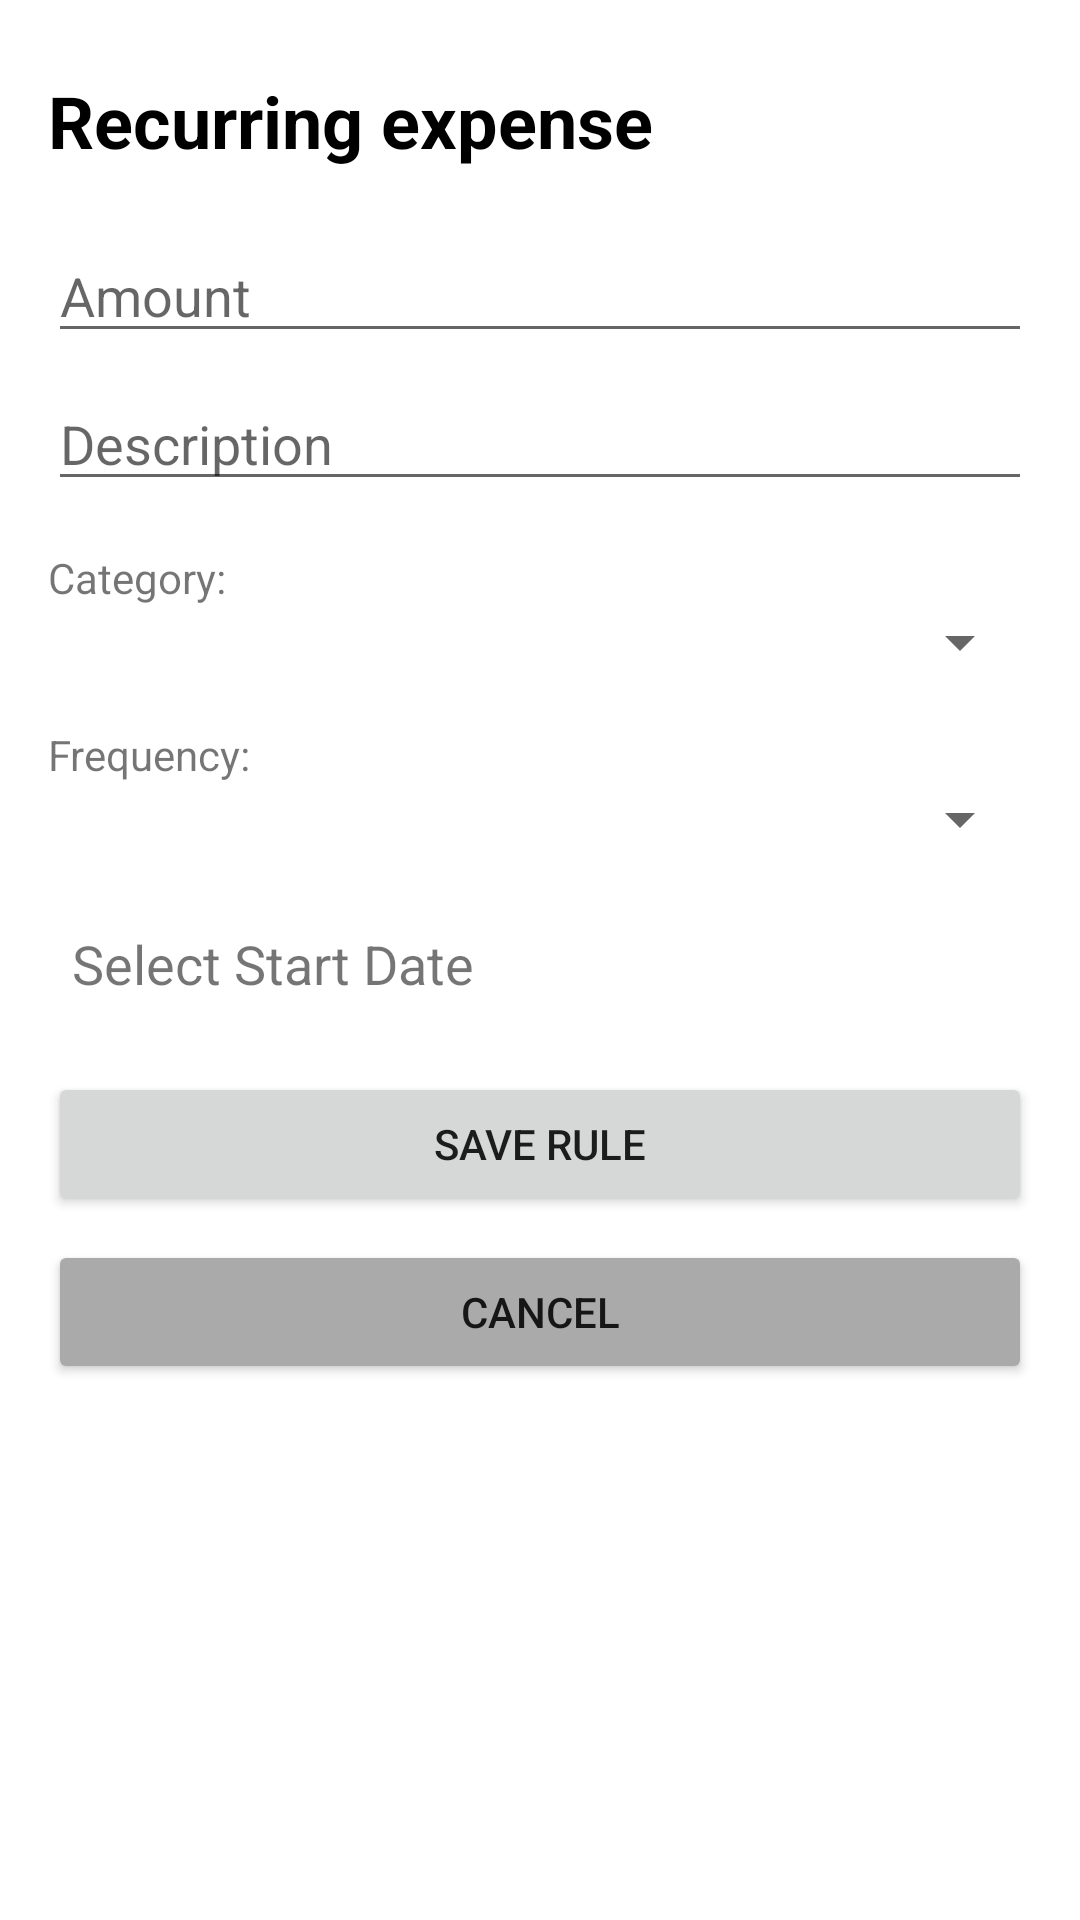

Layout XML and referenced resources for this Android screen:
<!-- AndroidManifest.xml: application theme Theme.Manager -->
<!-- res/layout/activity_add_recurring_expense.xml -->
<?xml version="1.0" encoding="utf-8"?>
<LinearLayout
    xmlns:android="http://schemas.android.com/apk/res/android"
    android:layout_width="match_parent"
    android:layout_height="match_parent"
    android:orientation="vertical"
    android:padding="16dp">
    <TextView
        android:id="@+id/tv_overview_title"
        android:layout_width="wrap_content"
        android:layout_height="wrap_content"
        android:layout_alignParentStart="true"
        android:layout_alignParentTop="true"
        android:layout_marginTop="8dp"
        android:layout_marginBottom="20dp"
        android:text="Recurring expense"
        android:textSize="24sp"
        android:textStyle="bold"
        android:textColor="@android:color/black" />

    <EditText
        android:id="@+id/editTextAmount"
        android:layout_width="match_parent"
        android:layout_height="wrap_content"
        android:hint="Amount"
        android:inputType="numberDecimal" />

    <EditText
        android:id="@+id/editTextDescription"
        android:layout_width="match_parent"
        android:layout_height="wrap_content"
        android:layout_marginTop="8dp"
        android:hint="Description" />

    <TextView
        android:layout_width="wrap_content"
        android:layout_height="wrap_content"
        android:layout_marginTop="16dp"
        android:text="Category:" />
    <Spinner
        android:id="@+id/spinnerCategory"
        android:layout_width="match_parent"
        android:layout_height="wrap_content"/>

    <TextView
        android:layout_width="wrap_content"
        android:layout_height="wrap_content"
        android:layout_marginTop="16dp"
        android:text="Frequency:" />
    <Spinner
        android:id="@+id/spinnerFrequency"
        android:layout_width="match_parent"
        android:layout_height="wrap_content"/>

    <TextView
        android:id="@+id/textViewStartDate"
        android:layout_width="match_parent"
        android:layout_height="wrap_content"
        android:layout_marginTop="16dp"
        android:text="Select Start Date"
        android:textSize="18sp"
        android:padding="8dp" />

    <Button
        android:id="@+id/buttonSave"
        android:layout_width="match_parent"
        android:layout_height="wrap_content"
        android:layout_marginTop="16dp"
        android:text="Save Rule" />
    <Button
        android:id="@+id/buttonCancel"
        android:layout_width="match_parent"
        android:layout_height="wrap_content"
        android:layout_marginTop="8dp"
        android:text="Cancel"
        android:backgroundTint="@android:color/darker_gray"/>

</LinearLayout>
<!-- resources referenced by this layout -->
<resources>
  <style name="Theme.Manager" parent="Theme.MaterialComponents.DayNight.NoActionBar">
          
          <item name="colorPrimary">@color/purple_500</item>
          <item name="colorPrimaryVariant">@color/purple_700</item>
          <item name="colorOnPrimary">@color/white</item>
          
          <item name="colorSecondary">@color/teal_200</item>
          <item name="colorSecondaryVariant">@color/teal_700</item>
          <item name="colorOnSecondary">@color/black</item>
          
          <item name="android:statusBarColor" tools:targetApi="l">?attr/colorPrimaryVariant</item>
          
      </style>
  <!-- not gathered from this repository: default colours our renderer supplied (Android Studio template values) -->
  <color name="purple_500">#FF6200EE</color>
  <color name="purple_700">#FF3700B3</color>
  <color name="teal_200">#FF03DAC5</color>
  <color name="teal_700">#FF018786</color>
  <color name="black">#FF000000</color>
  <color name="white">#FFFFFFFF</color>
</resources>
